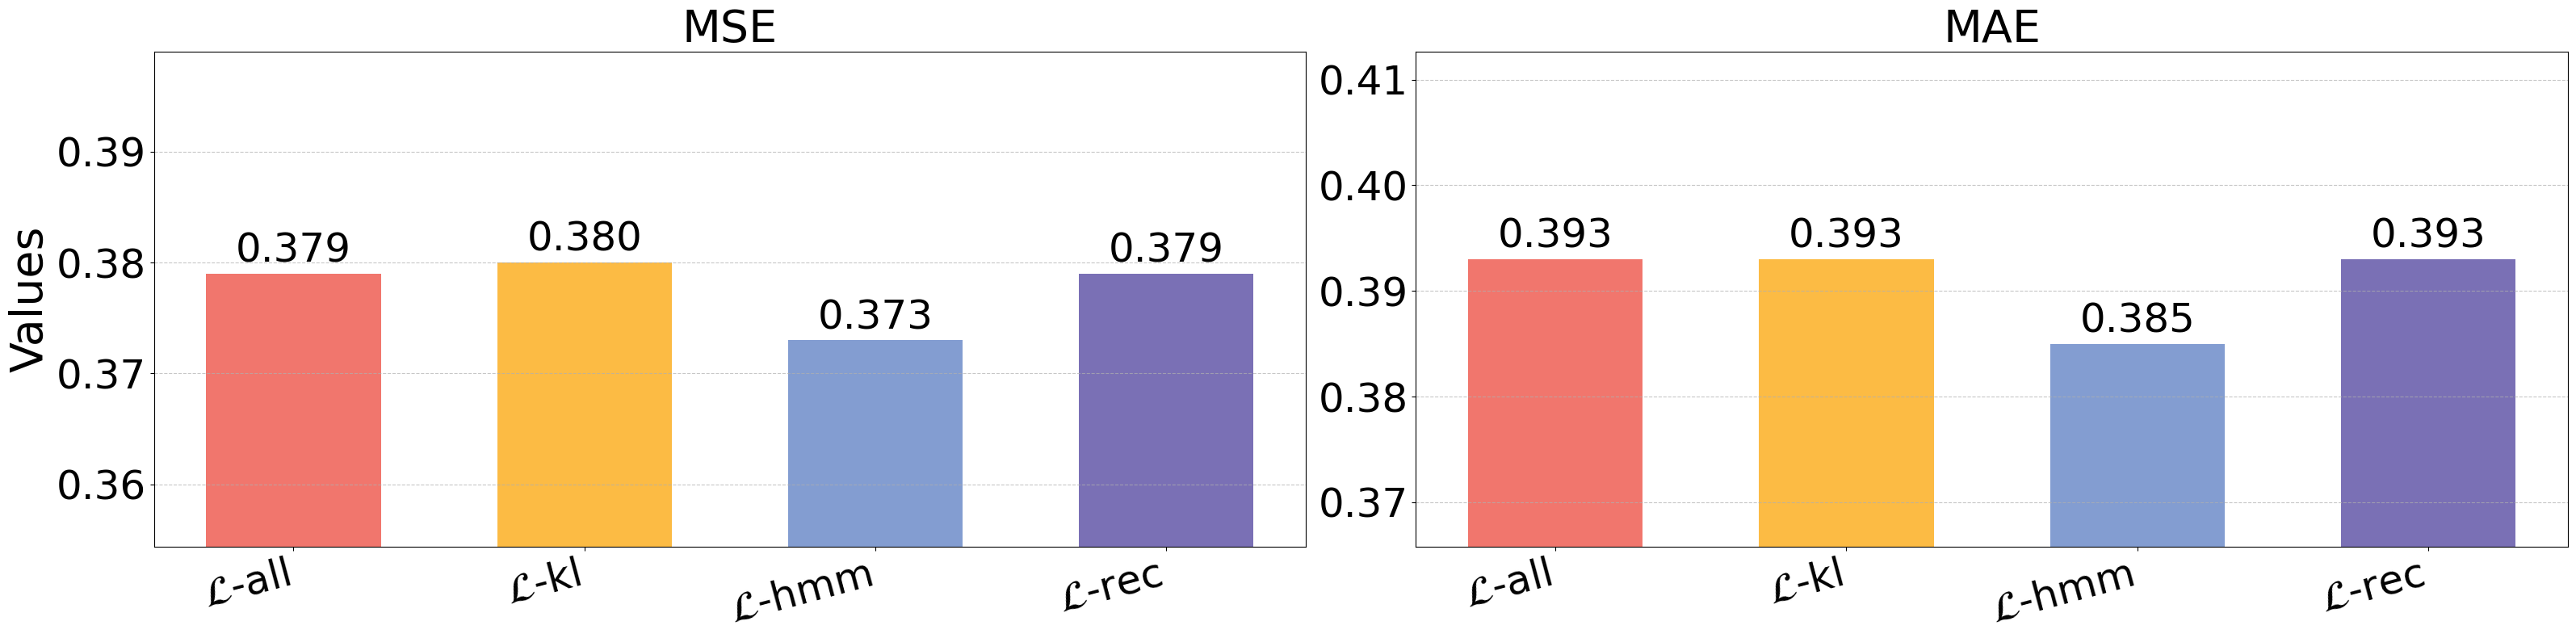

This figure's Python source:
import matplotlib.pyplot as plt
import numpy as np


def draw(latex):
    # 配置字体（确保中文、负号显示正常）
    plt.rcParams["font.family"] = ["Times New Roman"]
    plt.rcParams['axes.unicode_minus'] = False
    # 开启 LaTeX 渲染（用于正确显示花体等特殊符号）
    fontsize = 36
    if latex:
        plt.rcParams["text.usetex"] = True
        plt.rcParams["text.latex.preamble"] = r"\usepackage{amsmath}"  # 加载数学公式相关包
        fontsize = 20
    label_fontsize = 40

    data_groups = {
        r"$\mathcal{L}$-$\text{all}$": (0.379, 0.393),
        r"$\mathcal{L}$-$\text{kl}$": (0.380, 0.393),
        r"$\mathcal{L}$-$\text{hmm}$": (0.373, 0.385),
        r"$\mathcal{L}$-$\text{rec}$": (0.379, 0.393),  # 修复了LaTeX语法错误
        # r"$\text{Only L1}$": (0.544, 0.396, 0.341, 0.568),
    }

    # 指标名、分组名、颜色映射（按分组分配颜色，保证不同setting颜色固定）
    metrics = ["MSE", "MAE"]
    groups = list(data_groups.keys())
    # 为每个分组分配颜色（与原代码指标颜色顺序对应，保持视觉一致）
    # group_colors = ['#FFF3CE', '#FAD8D4', '#D9E8FC', '#BAC8D3', '#D6E9D5']
    # group_colors = ['#90BFD5', '#FCBB44', '#A0D292', '#F1766D', '#7A70B5']
    group_colors = ['#F1766D', '#FCBB44', '#839DD1', '#7A70B5', '#A0D292']

    fig, axes = plt.subplots(1, 2, figsize=(32, 8))  # 修改了子图数量为4

    # 为每个指标创建单独的柱状图
    for i, metric in enumerate(metrics):
        ax = axes[i]
        # 为当前指标，按分组循环绘图（每个分组对应一种颜色）
        for j, group in enumerate(groups):
            value = data_groups[group][i]  # 提取当前分组、当前指标的值
            # 绘制柱状图，用分组对应的颜色
            rect = ax.bar(j, value, width=0.6, color=group_colors[j], label=group)

            # 添加数值标签
            ax.annotate(
                f'{value:.3f}',
                xy=(j, value),
                xytext=(0, 3),
                textcoords="offset points",
                ha='center', va='bottom',
                fontsize=fontsize
            )

        # 子图配置
        ax.set_title(metric, fontsize=label_fontsize)  # 指标名作为子图标题
        ax.set_xticks(np.arange(len(groups)))  # x轴刻度对应分组
        ax.set_xticklabels(groups, fontsize=fontsize, rotation=15, ha='right')  # 分组名作为x轴标签，增加旋转角度和对齐方式
        ax.tick_params(axis='y', labelsize=fontsize)  # 设置Y轴刻度字体大小
        ax.grid(axis='y', linestyle='--', alpha=0.7)  # y轴网格线
        # 设置y轴范围（基于当前指标的所有分组值）
        all_values = [data_groups[g][i] for g in groups]
        ax.set_ylim(bottom=min(all_values) * 0.95, top=max(all_values) * 1.05)
        if i == 0:
            ax.set_ylabel("Values", fontsize=label_fontsize)  # 设置 y 轴标签及字体大小

    # 调整子图间距，增加wspace值
    plt.subplots_adjust(wspace=2)
    # 保存和显示图形
    plt.tight_layout()
    plt.savefig('ablation_loss_etth.pdf', format='pdf', dpi=640, bbox_inches='tight')
    plt.show()


if __name__ == '__main__':
    is_latex = False  # 设置为True启用LaTeX渲染
    draw(is_latex)